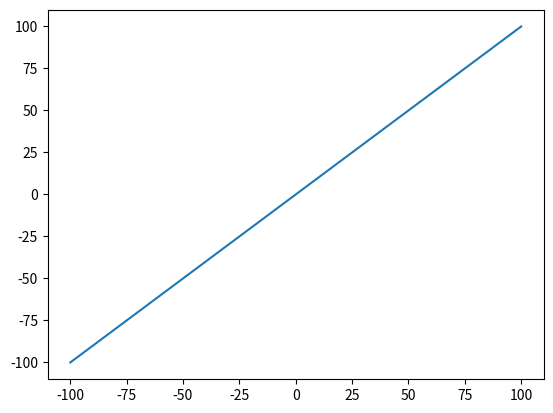

Recreate this plot in Python.
import matplotlib.pyplot as plt
import numpy as np

fig, ax = plt.subplots()

x = np.linspace(-100, 100, 10000)
y = x

ax.plot(x, y)

plt.show()